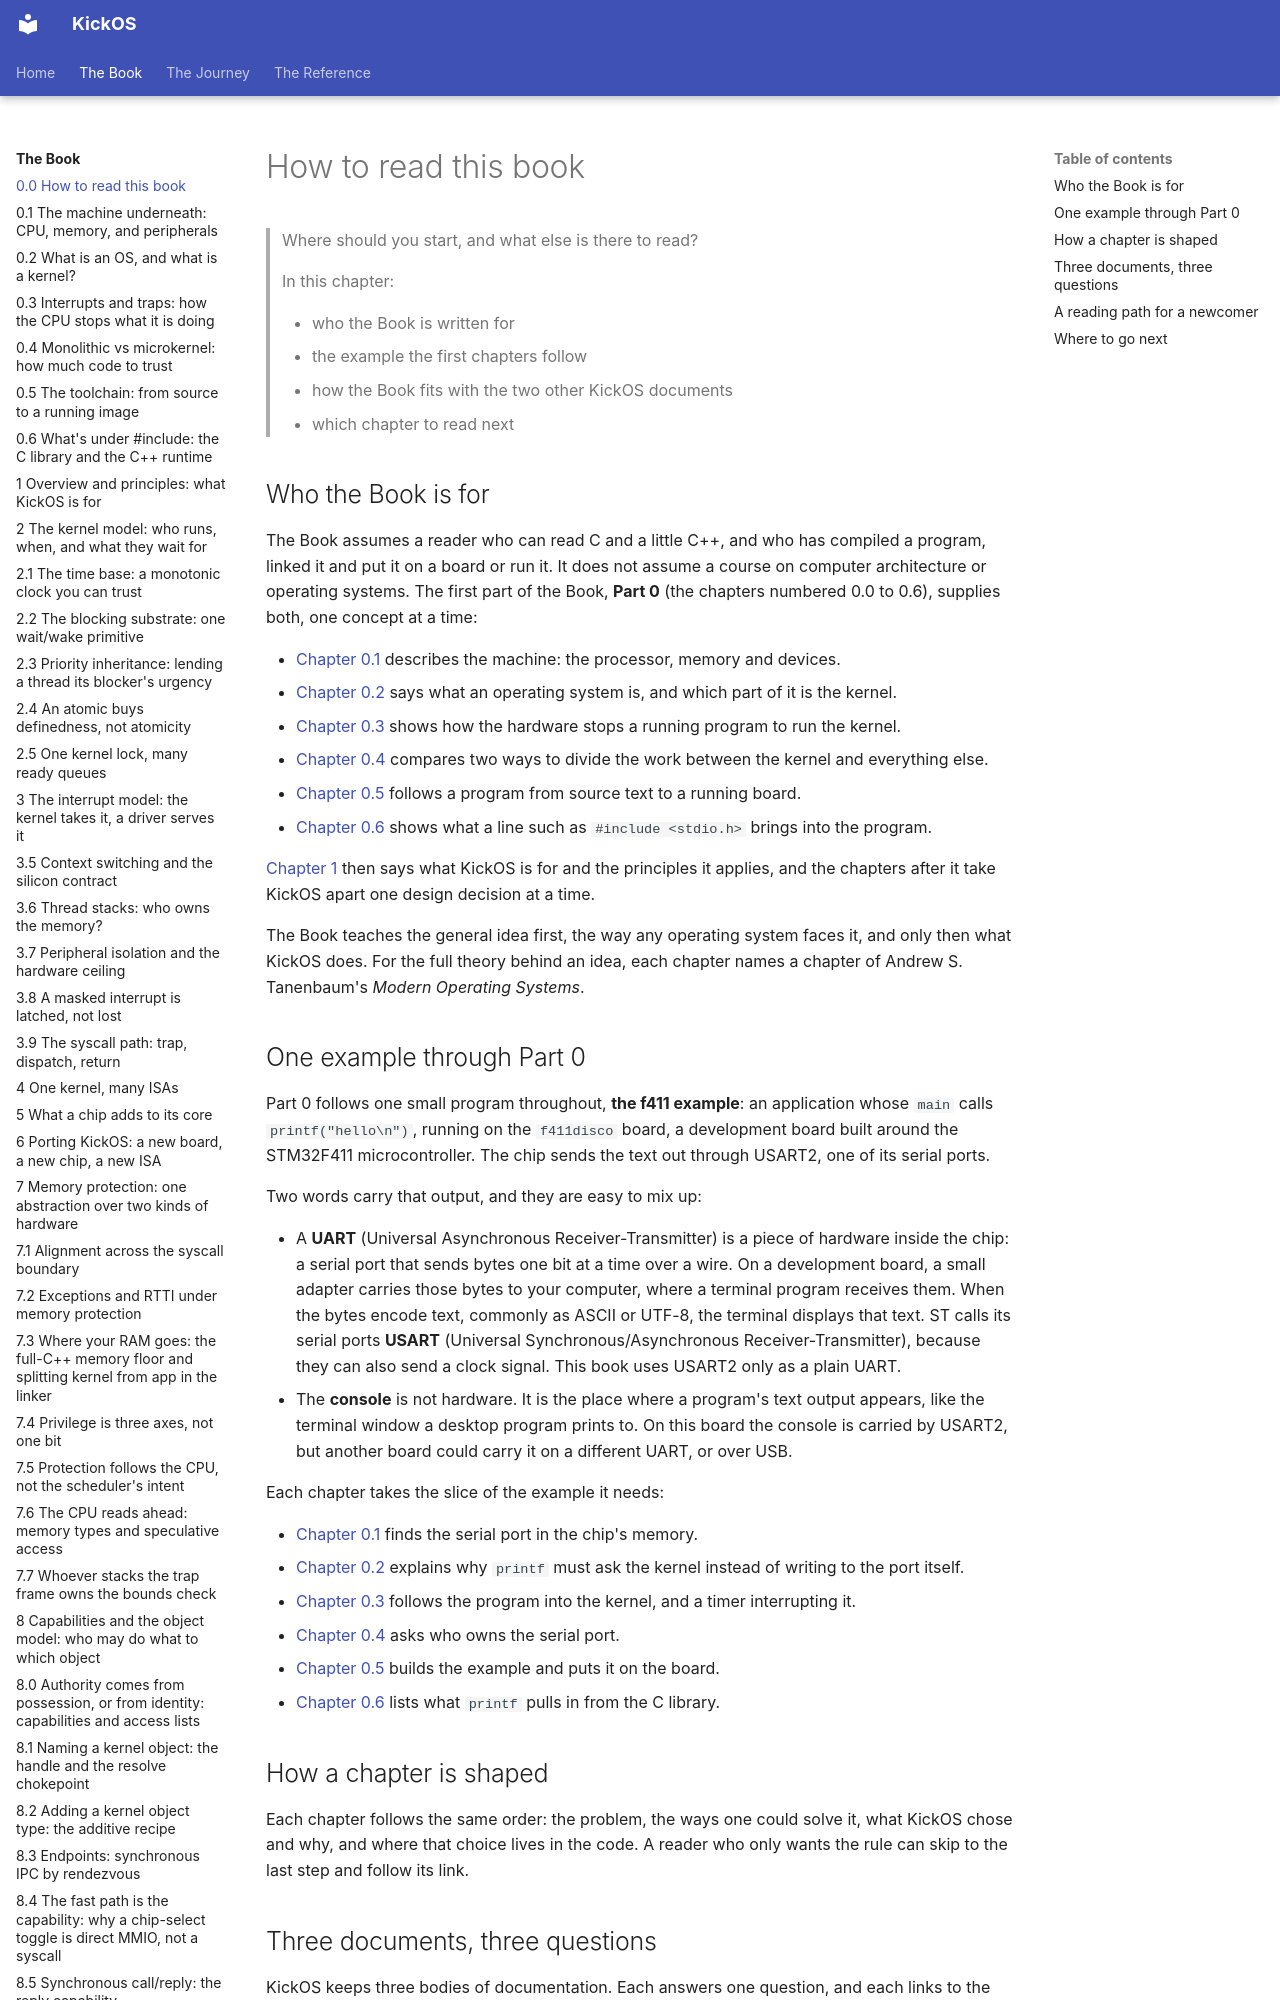

repository: leducp/KickOS · page: book/how-to-read-this-book.html · generator: mkdocs

<!-- SPDX-License-Identifier: CECILL-C -->
<!-- Copyright (c) 2026 Philippe Leduc -->
# How to read this book

> Where should you start, and what else is there to read?
>
> In this chapter:
>
> - who the Book is written for
> - the example the first chapters follow
> - how the Book fits with the two other KickOS documents
> - which chapter to read next

## Who the Book is for

The Book assumes a reader who can read C and a little C++, and who has compiled
a program, linked it and put it on a board or run it. It does not assume a
course on computer architecture or operating systems. The first part of the
Book, **Part 0** (the chapters numbered 0.0 to 0.6), supplies both, one concept at
a time:

- [Chapter 0.1](the-machine-underneath.md) describes the machine: the processor, memory and devices.
- [Chapter 0.2](what-is-an-os-and-a-kernel.md) says what an operating system is, and which part of it is the
  kernel.
- [Chapter 0.3](interrupts-and-traps.md) shows how the hardware stops a running program to run the kernel.
- [Chapter 0.4](monolithic-vs-microkernel.md) compares two ways to divide the work between the kernel and
  everything else.
- [Chapter 0.5](the-toolchain-from-source-to-a-running-image.md) follows a program from source text to a running board.
- [Chapter 0.6](whats-under-include-libc-and-the-cxx-runtime.md) shows what a line such as `#include <stdio.h>` brings into the
  program.

[Chapter 1](overview-and-principles.md) then says what KickOS is for and the principles it applies, and the
chapters after it take KickOS apart one design decision at a time.

The Book teaches the general idea first, the way any operating system faces it,
and only then what KickOS does. For the full theory behind an idea, each chapter
names a chapter of Andrew S. Tanenbaum's *Modern Operating Systems*.

## One example through Part 0

Part 0 follows one small program throughout, **the f411 example**: an
application whose `main` calls `printf("hello\n")`, running on the `f411disco`
board, a development board built around the STM32F411 microcontroller. The
chip sends the text out through USART2, one of its serial ports.

Two words carry that output, and they are easy to mix up:

- A **UART** (Universal Asynchronous Receiver-Transmitter) is a piece of hardware
  inside the chip: a serial port that sends bytes one bit at a time over a wire.
  On a development board, a small adapter carries those bytes to your computer,
  where a terminal program receives them. When the bytes encode text, commonly as
  ASCII or UTF-8, the terminal displays that text. ST calls its serial ports **USART** (Universal Synchronous/Asynchronous
  Receiver-Transmitter), because they can also send a clock signal. This book uses
  USART2 only as a plain UART.
- The **console** is not hardware. It is the place where a program's text output
  appears, like the terminal window a desktop program prints to. On this board the
  console is carried by USART2, but another board could carry it on a different
  UART, or over USB.

Each chapter takes the slice of the example it needs:

- [Chapter 0.1](the-machine-underneath.md) finds the serial port in the chip's memory.
- [Chapter 0.2](what-is-an-os-and-a-kernel.md) explains why `printf` must ask the kernel instead of writing to the
  port itself.
- [Chapter 0.3](interrupts-and-traps.md) follows the program into the kernel, and a timer interrupting it.
- [Chapter 0.4](monolithic-vs-microkernel.md) asks who owns the serial port.
- [Chapter 0.5](the-toolchain-from-source-to-a-running-image.md) builds the example and puts it on the board.
- [Chapter 0.6](whats-under-include-libc-and-the-cxx-runtime.md) lists what `printf` pulls in from the C library.

## How a chapter is shaped

Each chapter follows the same order: the problem, the ways one could solve it,
what KickOS chose and why, and where that choice lives in the code. A reader who
only wants the rule can skip to the last step and follow its link.
